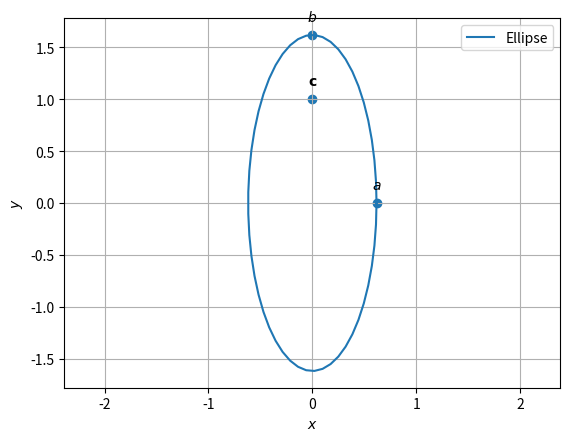

Write the Python code that produced this figure.
# -*- coding: utf-8 -*-
"""
Created on Wed Nov 18 20:15:00 2020

[redacted]
"""

import numpy as np
import matplotlib.pyplot as plt
from numpy import linalg as LA

def ellipse_gen(a,b):
	len = 50
	theta = np.linspace(0,2*np.pi,len)
	x_ellipse = np.zeros((2,len))
	x_ellipse[0,:] = a*np.cos(theta)
	x_ellipse[1,:] = b*np.sin(theta)
	return x_ellipse

#Ellipse parameters
V = np.array(([2,-1],[-1,1]))
u = np.array(([1,-1]))
f = 0
c = -LA.inv(V)@u


#Eigenvalues and Parameters of Ellipse
D = LA.eigvals(V)
a = np.sqrt((1-f)/D[0])
b = np.sqrt((1-f)/D[1])
Ellipse = ellipse_gen(a,b)


#Major and Minor Axes of the Ellipse
Major = np.array(([a,0]))
Minor = np.array(([0,b]))


#Plotting the Ellipse
plt.plot(Ellipse[0,:],Ellipse[1,:],label='Ellipse')

#Labelling the Coordinates
tri_coords = np.vstack((Major,Minor,c)).T
plt.scatter(tri_coords[0,:], tri_coords[1,:])
vert_labels = ['$a$','$b$','$\mathbf{c}$']
for i, txt in enumerate(vert_labels):
    plt.annotate(txt, # this is the text
                 (tri_coords[0,i], tri_coords[1,i]), # this is the point to label
                 textcoords="offset points", # how to position the text
                 xytext=(0,10), # distance from text to points (x,y)
                 ha='center') # horizontal alignment can be left, right or center


plt.xlabel('$x$')
plt.ylabel('$y$')
plt.legend(loc='best')
plt.grid() # minor
plt.axis('equal')
plt.show()